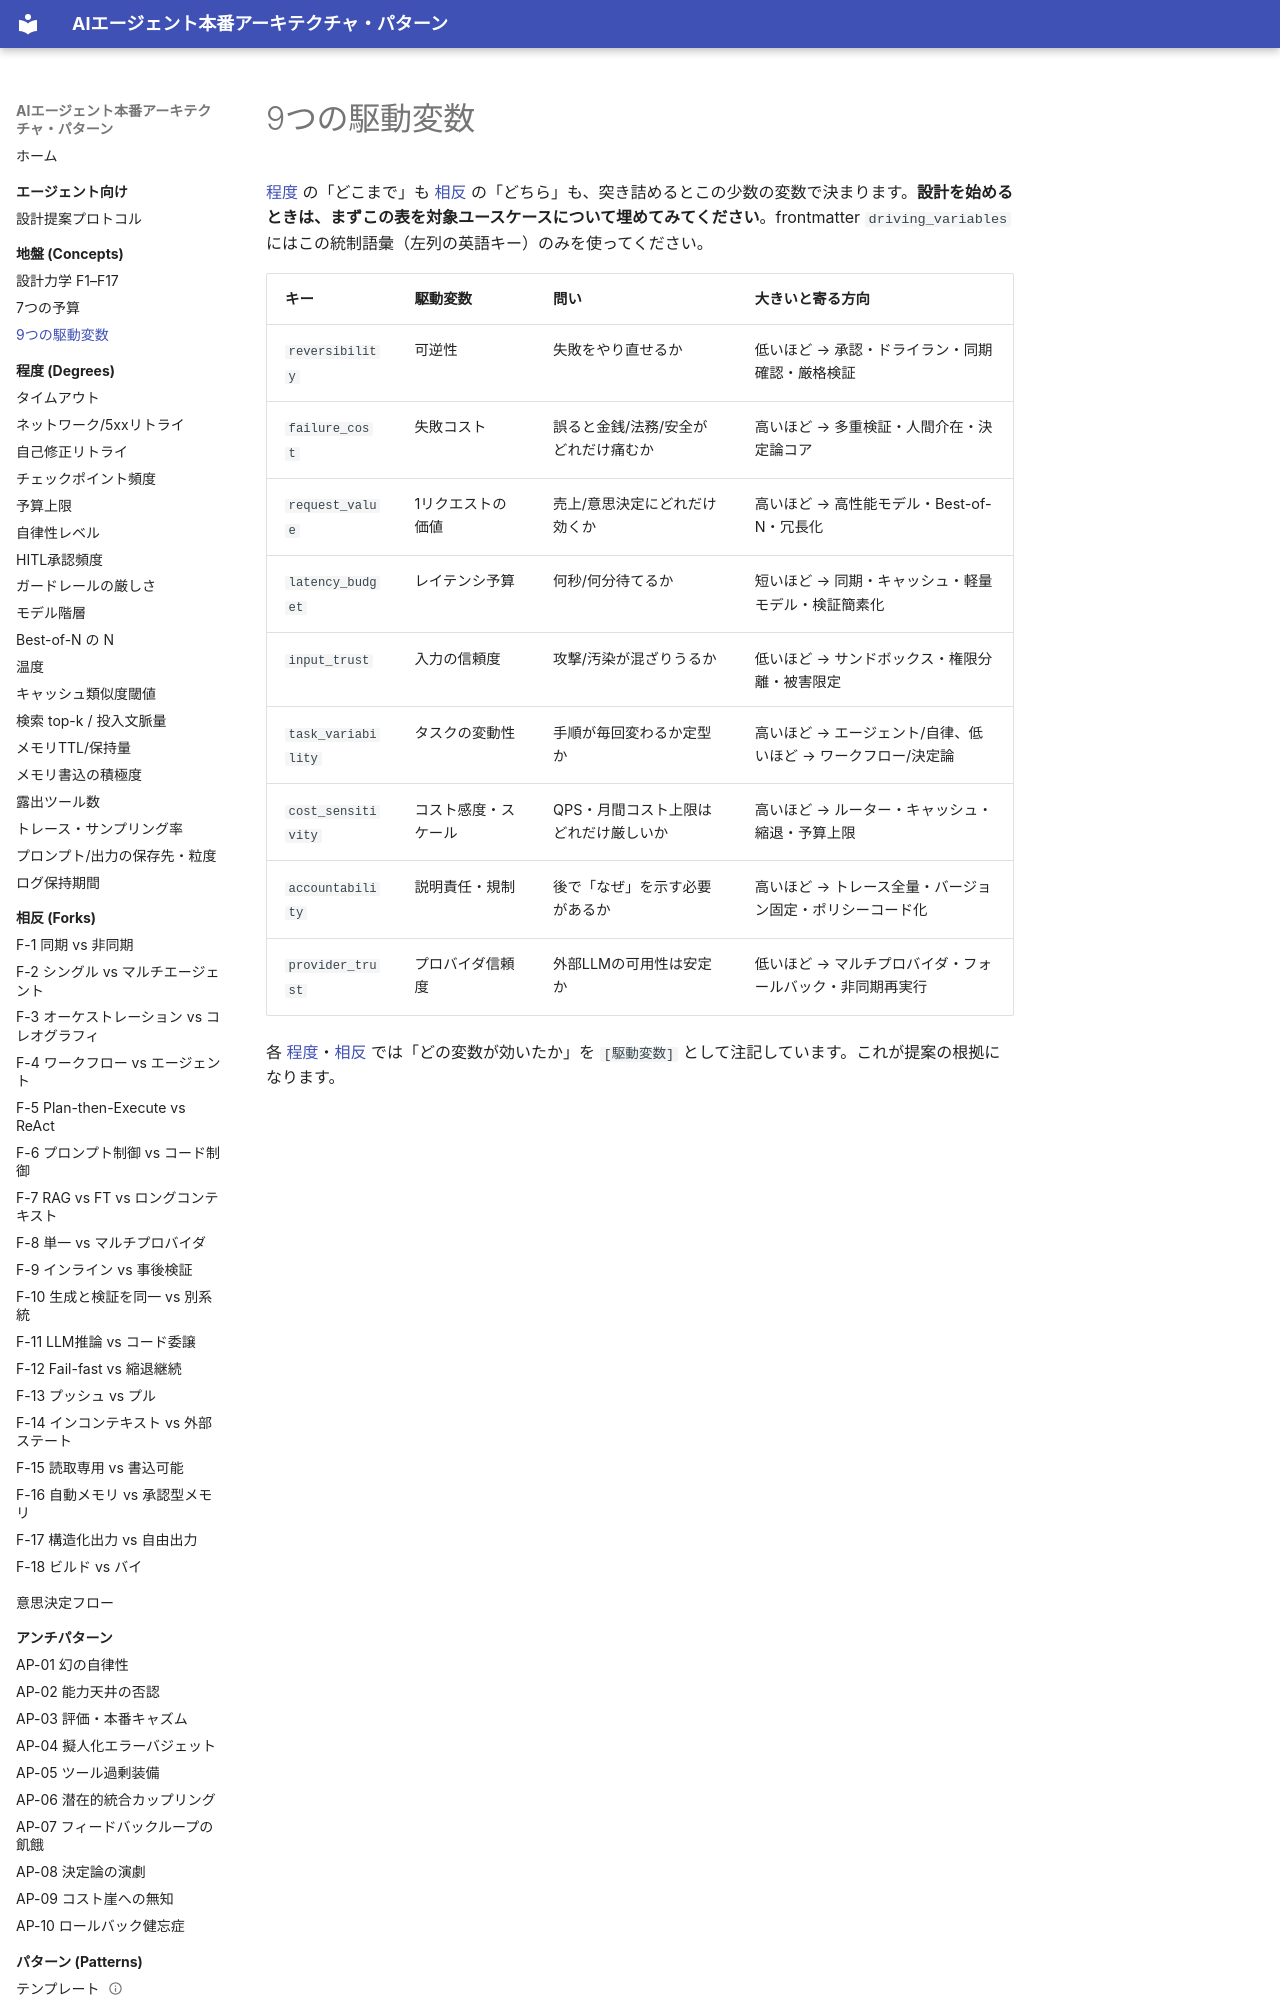

repository: shibuiwilliam/agent-reference-architectures · page: concepts/driving-variables/index.html · generator: mkdocs

# 9つの駆動変数

[程度](../degrees/index.md) の「どこまで」も [相反](../forks/index.md) の「どちら」も、突き詰めるとこの少数の変数で決まります。**設計を始めるときは、まずこの表を対象ユースケースについて埋めてみてください**。frontmatter `driving_variables` にはこの統制語彙（左列の英語キー）のみを使ってください。
